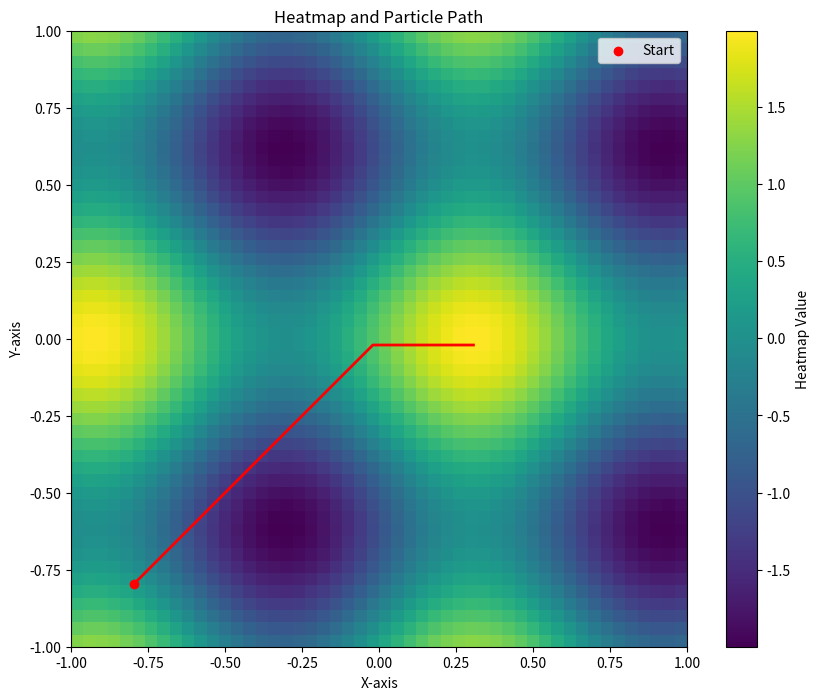

Source code (Python):
import numpy as np
import matplotlib.pyplot as plt
from scipy.ndimage import distance_transform_edt

# Function to generate a heatmap based on an equation
def generate_heatmap(shape):
    x, y = np.meshgrid(np.linspace(-1, 1, shape[1]), np.linspace(-1, 1, shape[0]))
    heatmap = np.sin(5 * x) + np.cos(5 * y)
    return heatmap

# Function to perform Fast Marching Method for CTSP
def fast_marching_ctsp(heatmap, start, path_length):
    # Calculate the distance transform on the inverted heatmap
    inverted_heatmap = np.max(heatmap) - heatmap
    distance_transform = distance_transform_edt(inverted_heatmap)

    # Initialize the starting point
    i, j = start
    path = [start]
    current_length = 0

    # Iterate until the path reaches the desired length
    while current_length < path_length:
        neighbors = []
        for di in range(-1, 2):
            for dj in range(-1, 2):
                ni, nj = i + di, j + dj
                if 0 <= ni < heatmap.shape[0] and 0 <= nj < heatmap.shape[1]:
                    neighbors.append((ni, nj))

        # Find the neighbor with the lowest cost in the distance transform
        costs = [distance_transform[ni, nj] for ni, nj in neighbors]
        min_index = np.argmin(costs)
        ni, nj = neighbors[min_index]

        # Update the current position and length
        i, j = ni, nj
        path.append((i, j))
        current_length += 1

    return np.array(path)

# Main program
heatmap_shape = (50, 50)
heatmap = generate_heatmap(heatmap_shape)

# Starting point for the particle
start_point = (5, 5)

# Path length for the particle
desired_path_length = 100

# Use Fast Marching Method for CTSP
path = fast_marching_ctsp(heatmap, start_point, desired_path_length)

# Plot the heatmap and the particle's path
plt.figure(figsize=(10, 8))

# Plot the heatmap
plt.imshow(heatmap, cmap='viridis', extent=(-1, 1, -1, 1))
plt.colorbar(label='Heatmap Value')

# Plot the particle's path
plt.plot(path[:, 1] / (heatmap_shape[1] - 1) * 2 - 1, path[:, 0] / (heatmap_shape[0] - 1) * 2 - 1, 'r-', linewidth=2)
plt.scatter(start_point[1] / (heatmap_shape[1] - 1) * 2 - 1, start_point[0] / (heatmap_shape[0] - 1) * 2 - 1, color='red', marker='o', label='Start')

plt.title('Heatmap and Particle Path')
plt.xlabel('X-axis')
plt.ylabel('Y-axis')
plt.legend()
plt.show()
